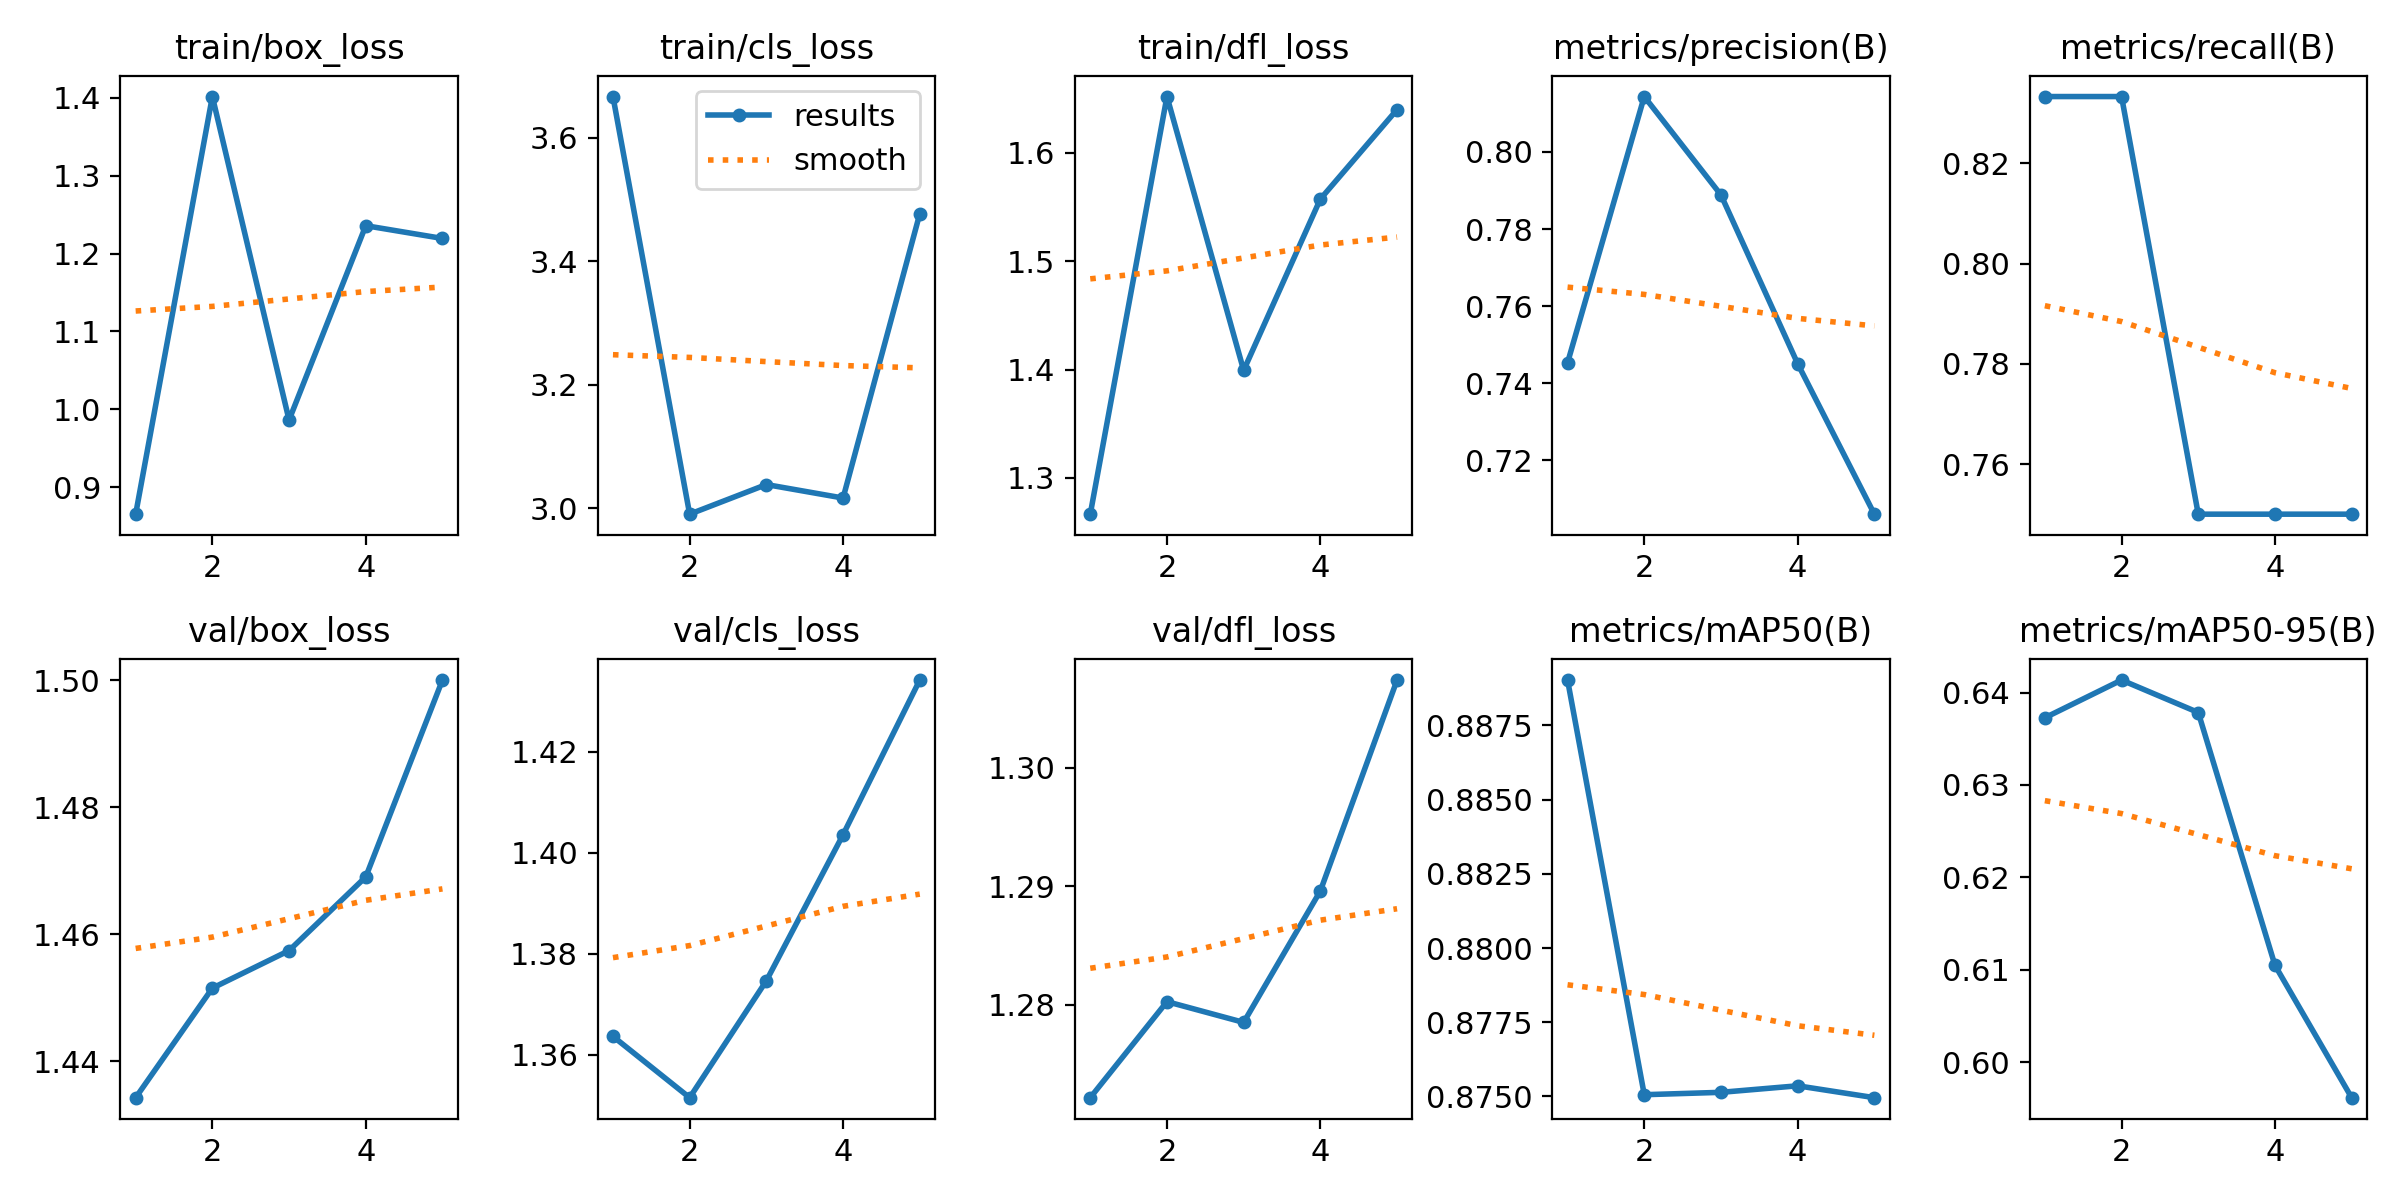

The file beside this chart, header and first rows:
epoch, time, train/box_loss, train/cls_loss, train/dfl_loss, metrics/precision(B), metrics/recall(B), metrics/mAP50(B), metrics/mAP50-95(B), val/box_loss, val/cls_loss, val/dfl_loss, lr/pg0, lr/pg1, lr/pg2, lr/pg3, lr/pg4, lr/pg5, lr/pg6, lr/pg7
1, 2.855, 0.8652, 3.667, 1.267, 0.7453, 0.8333, 0.889, 0.6373, 1.434, 1.364, 1.272, 0, 0, 0, 0, 0, 0, 0, 0
2, 3.253, 1.402, 2.991, 1.652, 0.8144, 0.8333, 0.8751, 0.6413, 1.452, 1.351, 1.28, 2.86314e-06, 9.5438e-07, 2.86314e-06, 9.5438e-07, 2.86314e-06, 9.5438e-07, 2.86314e-06, 9.5438e-07
3, 3.569, 0.9861, 3.039, 1.399, 0.7889, 0.75, 0.8751, 0.6378, 1.457, 1.375, 1.278, 4.31256e-06, 1.43752e-06, 4.31256e-06, 1.43752e-06, 4.31256e-06, 1.43752e-06, 4.31256e-06, 1.43752e-06
4, 4.023, 1.236, 3.017, 1.557, 0.745, 0.75, 0.8754, 0.6105, 1.469, 1.404, 1.29, 4.34826e-06, 1.44942e-06, 4.34826e-06, 1.44942e-06, 4.34826e-06, 1.44942e-06, 4.34826e-06, 1.44942e-06
5, 4.392, 1.219, 3.477, 1.64, 0.706, 0.75, 0.875, 0.5962, 1.5, 1.434, 1.307, 2.97024e-06, 9.9008e-07, 2.97024e-06, 9.9008e-07, 2.97024e-06, 9.9008e-07, 2.97024e-06, 9.9008e-07
